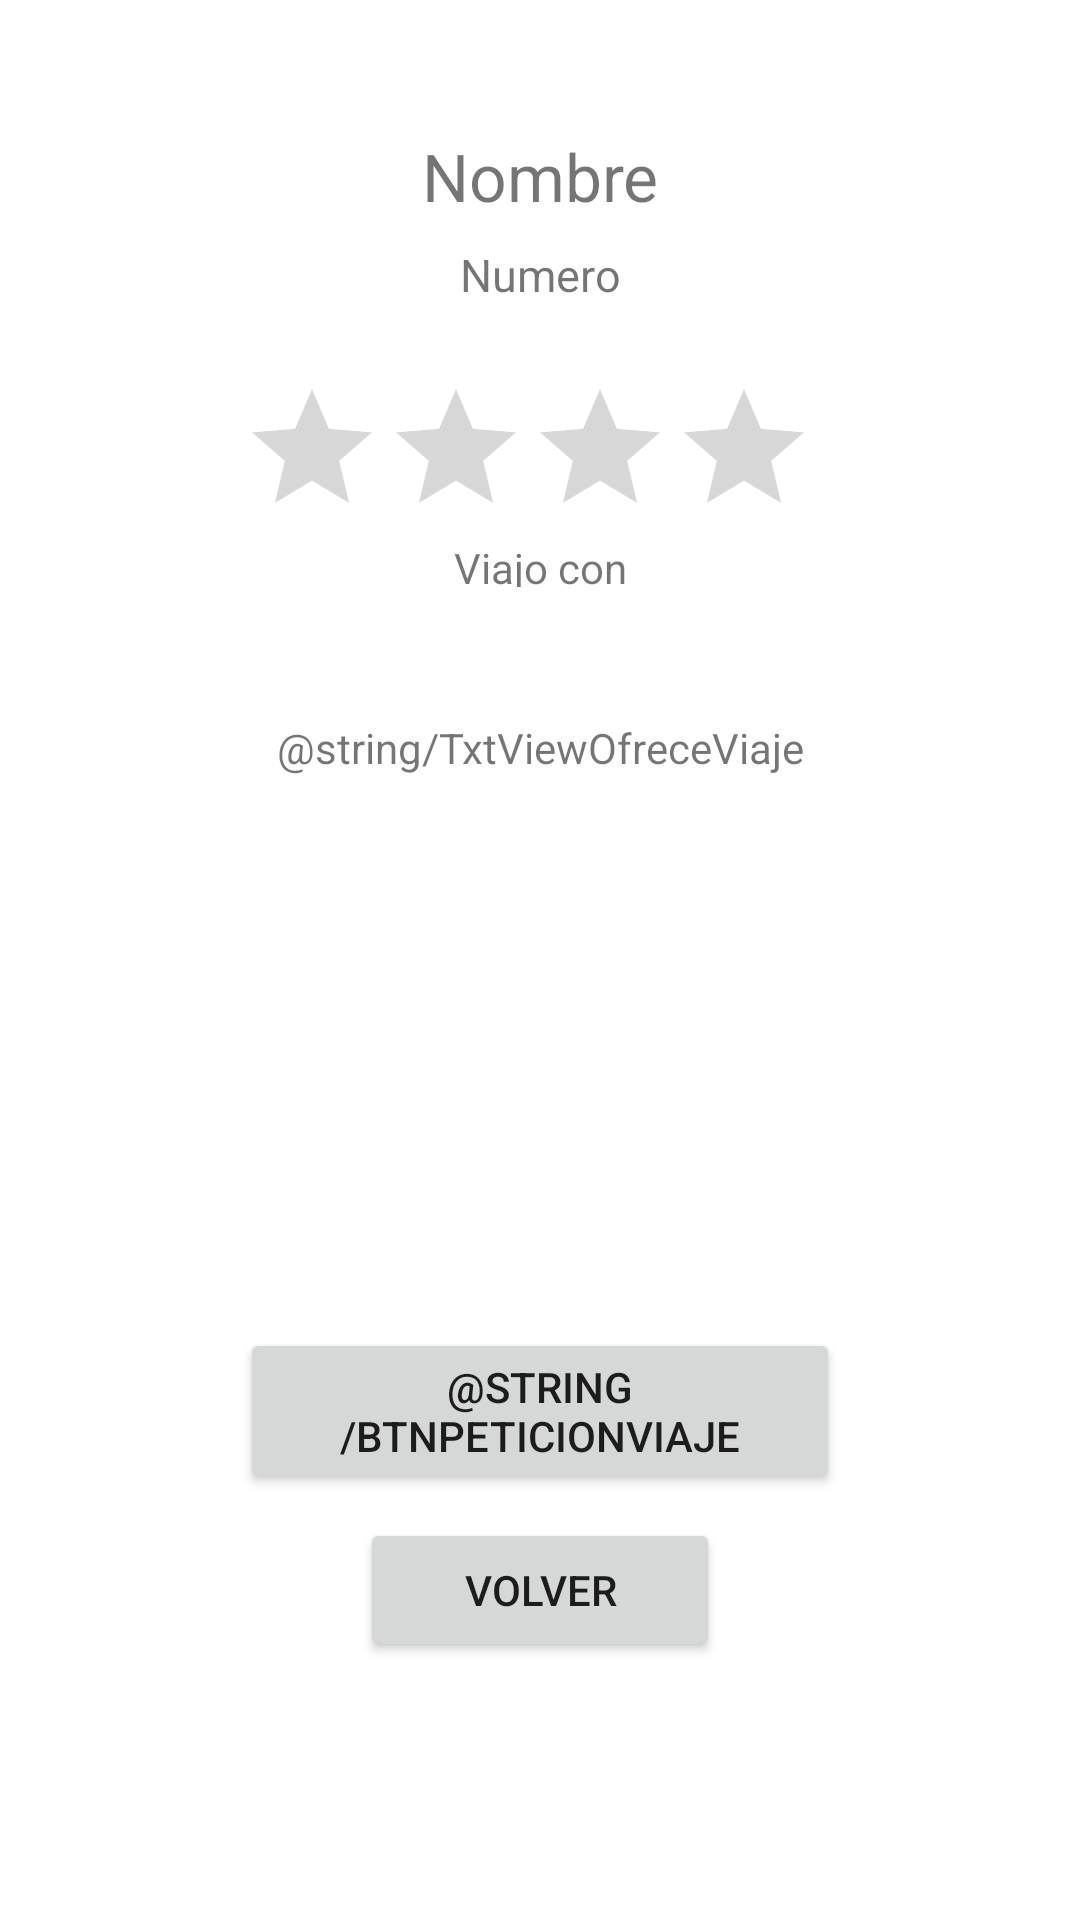

Write the Android layout XML for this screen, with the resource values it uses.
<!-- AndroidManifest.xml: application theme Theme.Carpooling -->
<!-- res/layout/activity_ver_viaje_pasajero.xml -->
<?xml version="1.0" encoding="utf-8"?>
<androidx.constraintlayout.widget.ConstraintLayout xmlns:android="http://schemas.android.com/apk/res/android"
    xmlns:app="http://schemas.android.com/apk/res-auto"
    xmlns:tools="http://schemas.android.com/tools"
    android:layout_width="match_parent"
    android:layout_height="match_parent"
    tools:context=".VerViaje_Pasajero">

    <Button
        android:id="@+id/btnVpVolver"
        android:layout_width="0dp"
        android:layout_height="wrap_content"
        android:layout_marginStart="120dp"
        android:layout_marginTop="8dp"
        android:layout_marginEnd="120dp"
        android:onClick="ClickVolver"
        android:text="@string/Volver"
        app:layout_constraintEnd_toEndOf="parent"
        app:layout_constraintHorizontal_bias="0.446"
        app:layout_constraintStart_toStartOf="parent"
        app:layout_constraintTop_toBottomOf="@+id/BtnVpCancelar" />

    <TextView
        android:id="@+id/TxtVPViajocon"
        android:layout_width="0dp"
        android:layout_height="16dp"
        android:layout_marginStart="80dp"
        android:layout_marginTop="8dp"
        android:layout_marginEnd="80dp"
        android:gravity="center"
        android:text="Viajo con"
        app:layout_constraintEnd_toEndOf="parent"
        app:layout_constraintStart_toStartOf="parent"
        app:layout_constraintTop_toBottomOf="@+id/RBVpPasajero" />

    <TextView
        android:id="@+id/textView16"
        android:layout_width="0dp"
        android:layout_height="wrap_content"
        android:layout_marginStart="80dp"
        android:layout_marginTop="44dp"
        android:layout_marginEnd="80dp"
        android:gravity="center"
        android:text="@string/TxtViewOfreceViaje"
        app:layout_constraintEnd_toEndOf="parent"
        app:layout_constraintStart_toStartOf="parent"
        app:layout_constraintTop_toBottomOf="@+id/TxtVPViajocon" />

    <Button
        android:id="@+id/BtnVpCancelar"
        android:layout_width="0dp"
        android:layout_height="wrap_content"
        android:layout_marginStart="80dp"
        android:layout_marginTop="36dp"
        android:layout_marginEnd="80dp"
        android:onClick="ClickDesAsignarPasajero"
        android:text="@string/BtnPeticionViaje"
        app:layout_constraintEnd_toEndOf="parent"
        app:layout_constraintHorizontal_bias="0.421"
        app:layout_constraintStart_toStartOf="parent"
        app:layout_constraintTop_toBottomOf="@+id/GrVpViaje" />

    <GridView
        android:id="@+id/GrVpViaje"
        android:layout_width="0dp"
        android:layout_height="140dp"
        android:layout_marginStart="12dp"
        android:layout_marginTop="8dp"
        android:layout_marginEnd="12dp"
        app:layout_constraintEnd_toEndOf="parent"
        app:layout_constraintStart_toStartOf="parent"
        app:layout_constraintTop_toBottomOf="@+id/textView16" />

    <RatingBar
        android:id="@+id/RBVpPasajero"
        android:layout_width="0dp"
        android:layout_height="46dp"
        android:layout_marginStart="80dp"
        android:layout_marginTop="24dp"
        android:layout_marginEnd="86dp"
        app:layout_constraintEnd_toEndOf="parent"
        app:layout_constraintHorizontal_bias="0.2"
        app:layout_constraintStart_toStartOf="parent"
        app:layout_constraintTop_toBottomOf="@+id/TxtVpNumero" />

    <TextView
        android:id="@+id/TxtVpNumero"
        android:layout_width="0dp"
        android:layout_height="wrap_content"
        android:layout_marginStart="80dp"
        android:layout_marginTop="8dp"
        android:layout_marginEnd="80dp"
        android:gravity="center"
        android:text="Numero"
        android:textSize="15dp"
        app:layout_constraintEnd_toEndOf="parent"
        app:layout_constraintStart_toStartOf="parent"
        app:layout_constraintTop_toBottomOf="@+id/TxtVpNombre" />

    <TextView
        android:id="@+id/TxtVpNombre"
        android:layout_width="0dp"
        android:layout_height="wrap_content"
        android:layout_marginStart="40dp"
        android:layout_marginTop="44dp"
        android:layout_marginEnd="40dp"
        android:gravity="center"
        android:text="Nombre"
        android:textSize="22dp"
        app:layout_constraintEnd_toEndOf="parent"
        app:layout_constraintStart_toStartOf="parent"
        app:layout_constraintTop_toTopOf="parent" />

</androidx.constraintlayout.widget.ConstraintLayout>
<!-- resources referenced by this layout -->
<resources>
  <string name="Volver">Volver</string>
  <style name="Theme.Carpooling" parent="Theme.MaterialComponents.DayNight.NoActionBar">
          
          <item name="colorPrimary">@color/custom3</item>
          <item name="colorPrimaryVariant">@color/custom2</item>
          <item name="colorOnPrimary">@color/custom2</item>
          
          <item name="colorSecondary">@color/custom2</item>
          <item name="colorSecondaryVariant">@color/custom2</item>
          <item name="colorOnSecondary">@color/white</item>
          
          <item name="android:statusBarColor" tools:targetApi="l">?attr/colorPrimaryVariant</item>
          
      </style>
  <color name="custom3">#9c8ade</color>
  <color name="custom2">#2c2a4a</color>
  <color name="white">#FFFFFFFF</color>
</resources>
